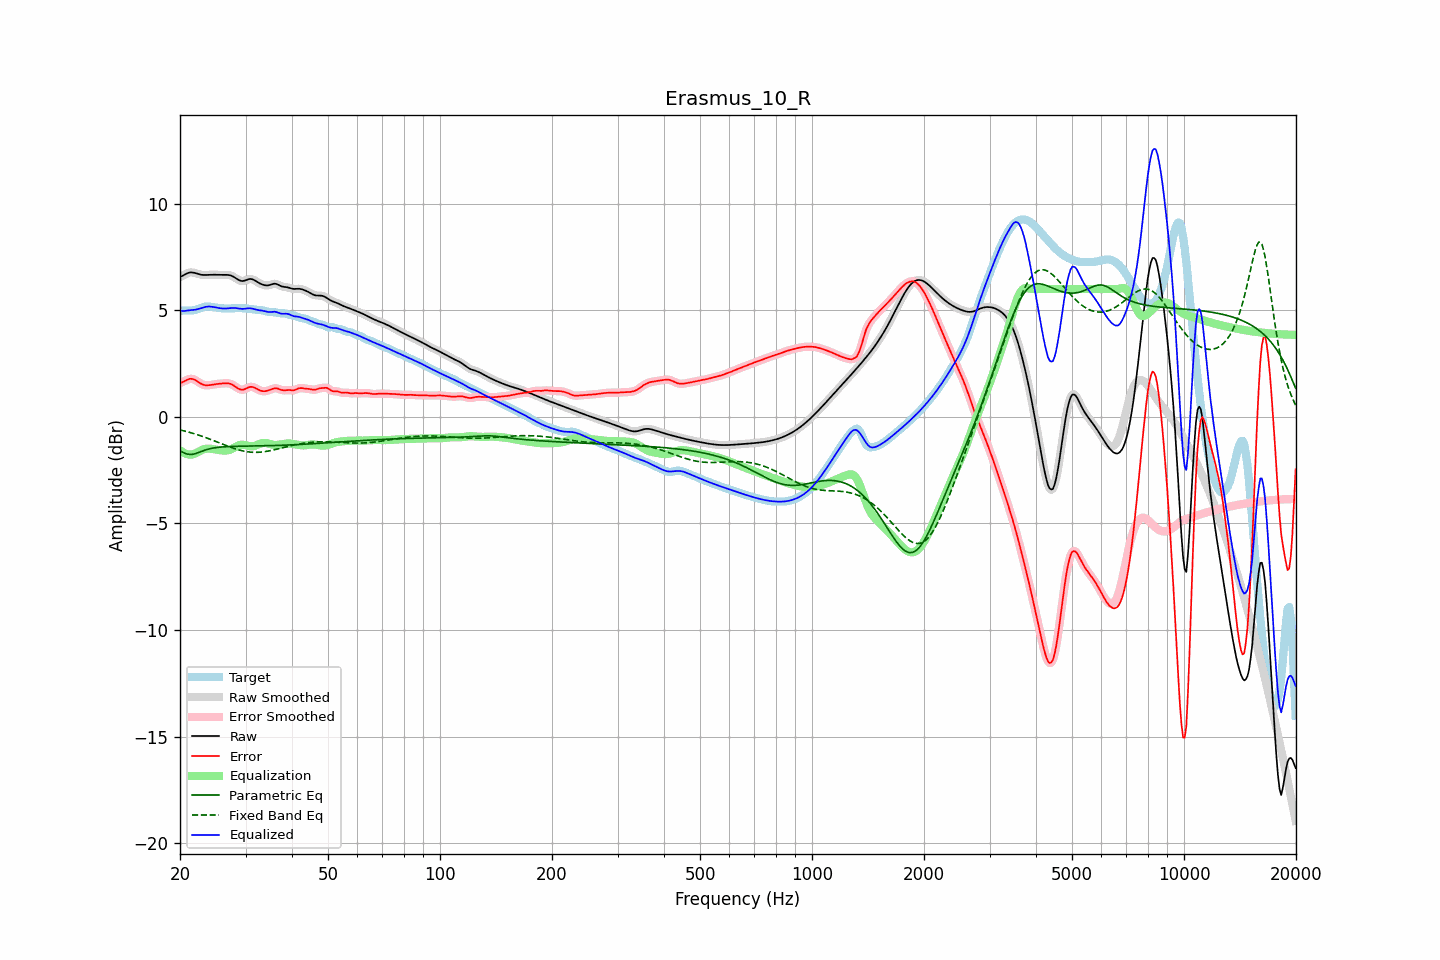

The table this chart was drawn from, first rows:
frequency, raw, error, smoothed, error_smoothed, equalization, parametric_eq, fixed_band_eq, equalized_raw, equalized_smoothed, target
20.00, 6.56, 1.59, 6.56, 1.58, -1.56, -1.59, -0.61, 5.00, 5.00, 4.98
20.20, 6.60, 1.61, 6.60, 1.62, -1.62, -1.63, -0.63, 4.98, 4.98, 4.98
20.40, 6.64, 1.65, 6.64, 1.65, -1.67, -1.67, -0.65, 4.97, 4.97, 4.99
20.61, 6.68, 1.69, 6.68, 1.69, -1.71, -1.70, -0.67, 4.97, 4.97, 5.00
20.81, 6.72, 1.73, 6.72, 1.73, -1.74, -1.73, -0.68, 4.98, 4.98, 4.99
21.02, 6.75, 1.76, 6.75, 1.76, -1.76, -1.75, -0.71, 5.00, 5.00, 4.99
21.23, 6.78, 1.78, 6.77, 1.78, -1.77, -1.76, -0.73, 5.01, 5.01, 4.99
21.44, 6.78, 1.79, 6.78, 1.79, -1.77, -1.76, -0.75, 5.01, 5.01, 4.99
21.66, 6.77, 1.77, 6.78, 1.78, -1.76, -1.75, -0.77, 5.02, 5.02, 5.00
21.87, 6.76, 1.75, 6.76, 1.75, -1.73, -1.73, -0.79, 5.03, 5.03, 5.01
22.09, 6.74, 1.71, 6.74, 1.71, -1.70, -1.71, -0.82, 5.04, 5.04, 5.03
22.31, 6.71, 1.66, 6.72, 1.66, -1.66, -1.68, -0.84, 5.06, 5.06, 5.06
22.54, 6.69, 1.61, 6.69, 1.61, -1.62, -1.66, -0.87, 5.08, 5.08, 5.08
22.76, 6.67, 1.56, 6.67, 1.56, -1.57, -1.63, -0.89, 5.10, 5.10, 5.11
22.99, 6.66, 1.52, 6.66, 1.52, -1.54, -1.60, -0.92, 5.12, 5.12, 5.14
23.22, 6.66, 1.50, 6.66, 1.50, -1.51, -1.57, -0.94, 5.15, 5.15, 5.16
23.45, 6.66, 1.48, 6.66, 1.48, -1.50, -1.55, -0.97, 5.16, 5.16, 5.18
23.69, 6.66, 1.48, 6.66, 1.48, -1.49, -1.53, -1.00, 5.18, 5.18, 5.18
23.92, 6.67, 1.49, 6.67, 1.49, -1.49, -1.50, -1.03, 5.18, 5.18, 5.18
24.16, 6.67, 1.50, 6.67, 1.50, -1.49, -1.49, -1.06, 5.18, 5.18, 5.17
24.40, 6.67, 1.51, 6.67, 1.51, -1.51, -1.47, -1.08, 5.17, 5.17, 5.16
24.65, 6.67, 1.52, 6.67, 1.52, -1.52, -1.46, -1.11, 5.16, 5.15, 5.15
24.89, 6.67, 1.54, 6.67, 1.54, -1.53, -1.45, -1.14, 5.14, 5.14, 5.14
25.14, 6.67, 1.54, 6.67, 1.54, -1.54, -1.44, -1.17, 5.13, 5.13, 5.12
25.39, 6.66, 1.55, 6.67, 1.55, -1.55, -1.43, -1.20, 5.11, 5.11, 5.11
25.65, 6.66, 1.56, 6.66, 1.56, -1.56, -1.42, -1.23, 5.10, 5.10, 5.10
25.91, 6.66, 1.57, 6.66, 1.57, -1.57, -1.41, -1.26, 5.09, 5.09, 5.10
26.16, 6.66, 1.57, 6.66, 1.57, -1.58, -1.41, -1.29, 5.09, 5.09, 5.09
26.43, 6.67, 1.58, 6.67, 1.58, -1.58, -1.40, -1.32, 5.09, 5.09, 5.09
26.69, 6.66, 1.58, 6.67, 1.58, -1.58, -1.40, -1.35, 5.09, 5.09, 5.09
26.96, 6.66, 1.57, 6.66, 1.57, -1.56, -1.39, -1.38, 5.10, 5.10, 5.09
27.23, 6.65, 1.56, 6.65, 1.56, -1.54, -1.39, -1.41, 5.11, 5.10, 5.09
27.50, 6.62, 1.53, 6.62, 1.53, -1.51, -1.39, -1.44, 5.11, 5.11, 5.09
27.77, 6.59, 1.49, 6.59, 1.49, -1.47, -1.38, -1.46, 5.11, 5.11, 5.10
28.05, 6.54, 1.44, 6.54, 1.44, -1.43, -1.38, -1.49, 5.11, 5.11, 5.10
28.33, 6.49, 1.39, 6.49, 1.39, -1.39, -1.38, -1.51, 5.10, 5.10, 5.10
28.62, 6.45, 1.34, 6.45, 1.34, -1.35, -1.38, -1.54, 5.09, 5.09, 5.11
28.90, 6.41, 1.30, 6.41, 1.30, -1.32, -1.38, -1.56, 5.08, 5.08, 5.11
29.19, 6.38, 1.28, 6.38, 1.28, -1.31, -1.38, -1.58, 5.08, 5.08, 5.10
29.48, 6.37, 1.27, 6.38, 1.28, -1.31, -1.37, -1.59, 5.07, 5.07, 5.10
29.78, 6.39, 1.30, 6.39, 1.29, -1.32, -1.37, -1.61, 5.08, 5.07, 5.10
30.08, 6.41, 1.32, 6.42, 1.33, -1.33, -1.37, -1.62, 5.08, 5.08, 5.09
30.38, 6.45, 1.36, 6.44, 1.36, -1.35, -1.37, -1.64, 5.09, 5.09, 5.08
30.68, 6.47, 1.40, 6.47, 1.39, -1.37, -1.37, -1.65, 5.10, 5.10, 5.07
30.99, 6.47, 1.41, 6.47, 1.41, -1.38, -1.37, -1.65, 5.09, 5.09, 5.06
31.30, 6.46, 1.41, 6.46, 1.41, -1.38, -1.37, -1.66, 5.08, 5.08, 5.05
31.61, 6.43, 1.39, 6.43, 1.38, -1.37, -1.37, -1.66, 5.06, 5.06, 5.04
31.93, 6.38, 1.35, 6.38, 1.35, -1.34, -1.37, -1.66, 5.04, 5.04, 5.03
32.24, 6.33, 1.31, 6.34, 1.31, -1.31, -1.36, -1.66, 5.02, 5.02, 5.03
32.57, 6.29, 1.27, 6.29, 1.27, -1.28, -1.36, -1.66, 5.01, 5.01, 5.02
32.89, 6.25, 1.24, 6.25, 1.24, -1.25, -1.36, -1.65, 5.00, 5.00, 5.01
33.22, 6.22, 1.22, 6.22, 1.21, -1.23, -1.36, -1.65, 4.99, 4.99, 5.00
33.55, 6.19, 1.20, 6.19, 1.21, -1.22, -1.36, -1.64, 4.97, 4.97, 4.99
33.89, 6.18, 1.21, 6.18, 1.21, -1.22, -1.36, -1.63, 4.96, 4.96, 4.97
34.23, 6.17, 1.22, 6.17, 1.22, -1.23, -1.35, -1.62, 4.94, 4.94, 4.95
34.57, 6.17, 1.24, 6.18, 1.24, -1.25, -1.35, -1.60, 4.92, 4.93, 4.93
34.92, 6.19, 1.27, 6.20, 1.27, -1.27, -1.35, -1.59, 4.92, 4.92, 4.92
35.27, 6.22, 1.30, 6.22, 1.30, -1.29, -1.35, -1.57, 4.93, 4.93, 4.92
35.62, 6.24, 1.33, 6.24, 1.33, -1.31, -1.35, -1.55, 4.93, 4.93, 4.92
35.97, 6.25, 1.35, 6.25, 1.34, -1.32, -1.34, -1.54, 4.94, 4.93, 4.91
... 635 more rows
